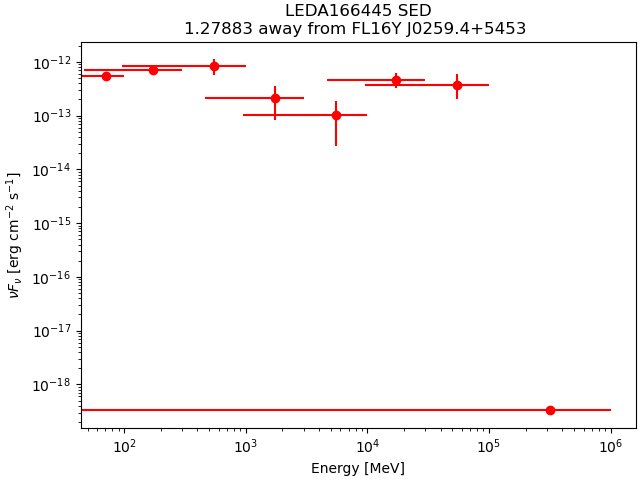

The file beside this chart, header and first rows:
band_index, e_min_MeV, e_max_MeV, e_mid_MeV, flux_ph_cm2_s, fluxerr_lo, fluxerr_hi, nuFnu_erg_cm2_s, nuFnuerr_lo, nuFnuerr_hi
0, 50, 100, 70.71, 3.4072634e-09, nan, 8.493507e-09, 5.4305963e-13, nan, 1.3537202e-12
1, 100, 300, 173.2, 2.9941594e-09, nan, 2.9373284e-09, 7.1044245e-13, nan, 6.9695785e-13
2, 300, 1000, 547.7, 1.2345818e-09, -3.9887302e-10, 4.04388e-10, 8.348936e-13, 2.6974037e-13, 2.734699e-13
3, 1000, 3000, 1732, 9.069532e-11, -5.6434097e-11, 5.61097e-11, 2.1519833e-13, 1.3390463e-13, 1.3313492e-13
4, 3000, 10000, 5477, 1.486812e-11, -1.08016035e-11, 1.2264164e-11, 1.005466e-13, 7.3046515e-14, 8.293718e-14
5, 10000, 30000, 17321, 1.9429002e-11, -5.6024903e-12, 6.569806e-12, 4.610038e-13, 1.329337e-13, 1.558858e-13
6, 30000, 100000, 54772, 5.469186e-12, -2.4225968e-12, 3.2919583e-12, 3.6985709e-13, 1.6382962e-13, 2.2262071e-13
7, 100000, 1000000, 316228, 1.9453106e-18, nan, 1.7326746e-12, 3.288353e-19, nan, 2.928913e-13
